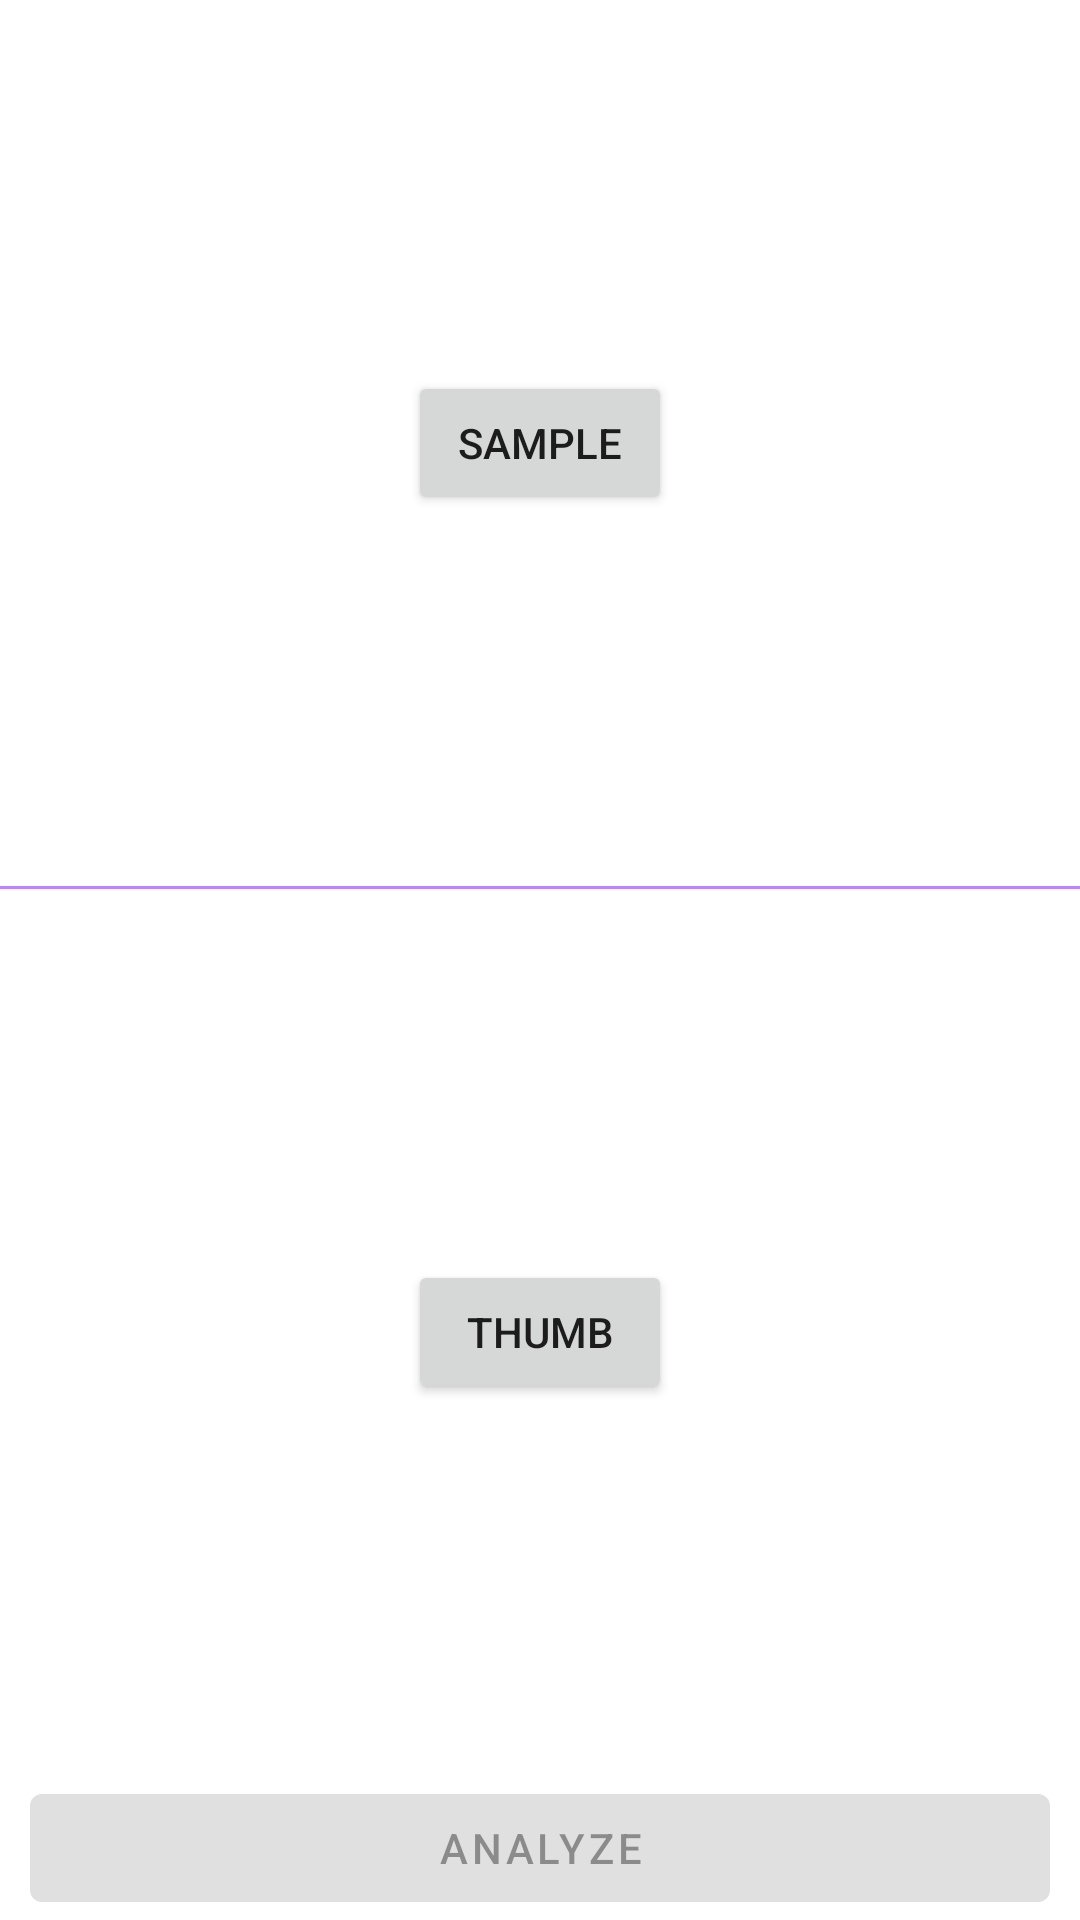

Android layout source for this screen:
<!-- AndroidManifest.xml: application theme Theme.ThumbAnalysis -->
<!-- res/layout/activity_main.xml -->
<?xml version="1.0" encoding="utf-8"?>
<androidx.appcompat.widget.LinearLayoutCompat xmlns:android="http://schemas.android.com/apk/res/android"
    xmlns:app="http://schemas.android.com/apk/res-auto"
    xmlns:tools="http://schemas.android.com/tools"
    android:layout_width="match_parent"
    android:layout_height="match_parent"
    android:orientation="vertical"
    tools:context=".ui.MainActivity">


    <LinearLayout
        android:layout_width="match_parent"
        android:layout_height="wrap_content"
        android:layout_weight="1"
        android:gravity="center"
        android:orientation="vertical">

        <Button
            android:id="@+id/btnSample"
            android:layout_width="wrap_content"
            android:layout_height="wrap_content"
            android:layout_gravity="center"
            android:text="@string/sample" />
        <TextView
            android:layout_width="wrap_content"
            android:layout_height="wrap_content"
            android:text="@string/zip_path"
            android:id="@+id/tvZipPath"
            android:layout_gravity="center"
            android:visibility="gone"
            />

    </LinearLayout>

    <View
        android:layout_width="match_parent"
        android:layout_height="1dp"
        android:background="@color/purple_200" />

    <LinearLayout
        android:layout_width="match_parent"
        android:layout_height="wrap_content"
        android:layout_weight="1"
        android:gravity="center"
        android:orientation="vertical">

        <Button
            android:id="@+id/btnThumb"
            android:layout_width="wrap_content"
            android:layout_height="wrap_content"
            android:layout_gravity="center"
            android:text="@string/thumb"/>
        <TextView
            android:layout_width="wrap_content"
            android:layout_height="wrap_content"
            android:text="@string/template_path"
            android:id="@+id/tvTemplatePath"
            android:layout_gravity="center"
            android:visibility="gone"
            />/>

    </LinearLayout>

    <com.google.android.material.button.MaterialButton
        android:id="@+id/btnAnalyze"
        android:layout_width="match_parent"
        android:layout_height="wrap_content"
        android:layout_marginHorizontal="10dp"
        android:enabled="false"
        android:text="@string/analyze" />

</androidx.appcompat.widget.LinearLayoutCompat>
<!-- resources referenced by this layout -->
<resources>
  <string name="analyze">Analyze</string>
  <string name="sample">Sample</string>
  <string name="template_path">Template path</string>
  <string name="thumb">Thumb</string>
  <string name="zip_path">Zip path</string>
  <style name="Theme.ThumbAnalysis" parent="Theme.MaterialComponents.DayNight.DarkActionBar">
          
          <item name="colorPrimary">@color/purple_500</item>
          <item name="colorPrimaryVariant">@color/purple_700</item>
          <item name="colorOnPrimary">@color/white</item>
          
          <item name="colorSecondary">@color/teal_200</item>
          <item name="colorSecondaryVariant">@color/teal_700</item>
          <item name="colorOnSecondary">@color/black</item>
          
          <item name="android:statusBarColor" tools:targetApi="l">?attr/colorPrimaryVariant</item>
          
      </style>
  <!-- not gathered from this repository: default colours our renderer supplied (Android Studio template values) -->
  <color name="purple_200">#FFBB86FC</color>
  <color name="purple_500">#FF6200EE</color>
  <color name="purple_700">#FF3700B3</color>
  <color name="teal_200">#FF03DAC5</color>
  <color name="teal_700">#FF018786</color>
  <color name="black">#FF000000</color>
  <color name="white">#FFFFFFFF</color>
</resources>
